4-way image classification set "retinal_images" from GitHub (prisi8379/Retiscan_Miniproject); label vocabulary: mild diabetic retinopathy, moderate diabetic retinopathy, proliferative diabetic retinopathy, severe diabetic retinopathy.

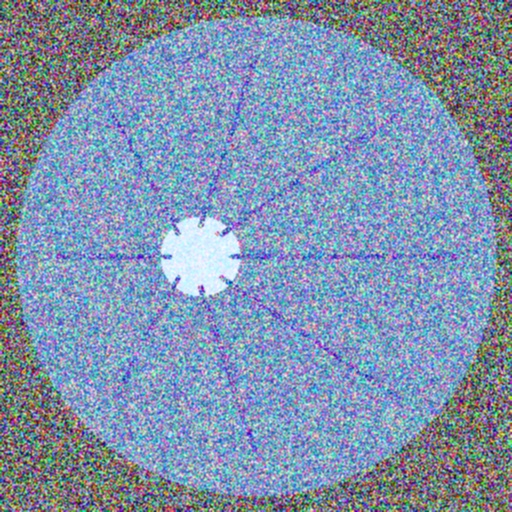
Label: mild diabetic retinopathy

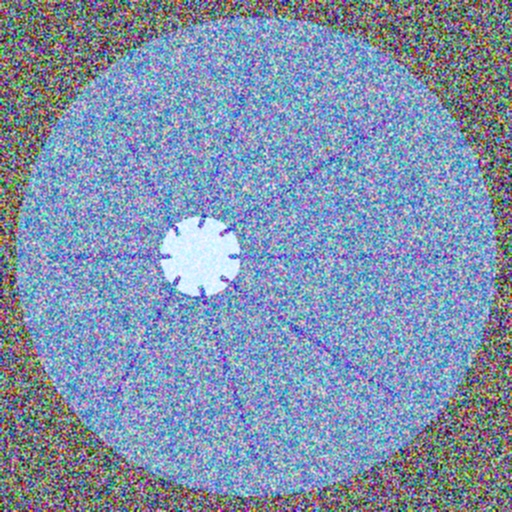
Label: mild diabetic retinopathy

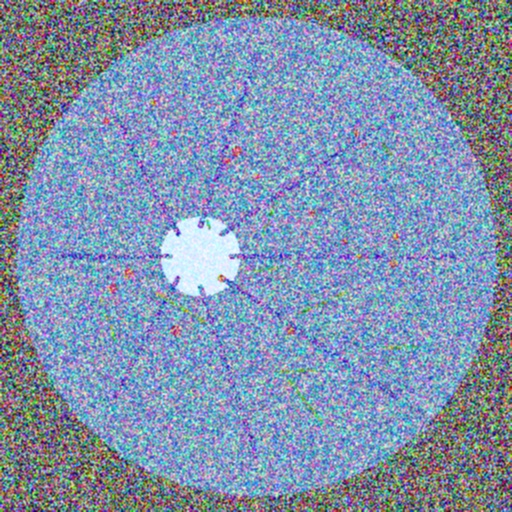
Label: proliferative diabetic retinopathy

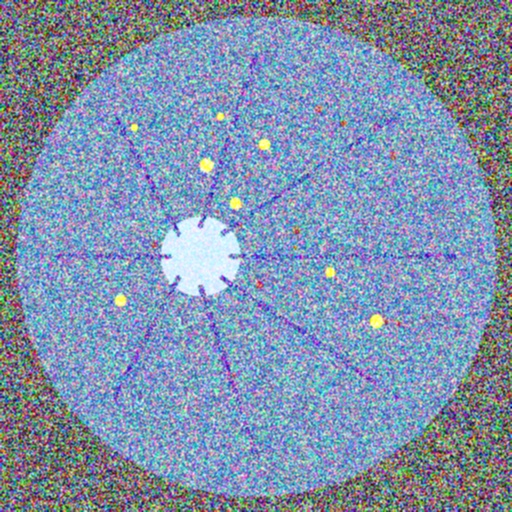
Label: severe diabetic retinopathy

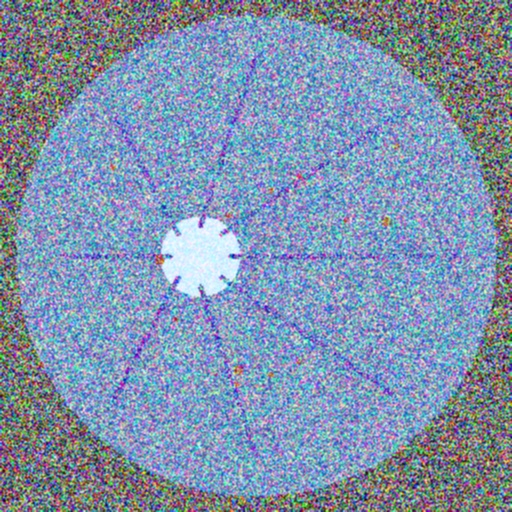
Label: moderate diabetic retinopathy

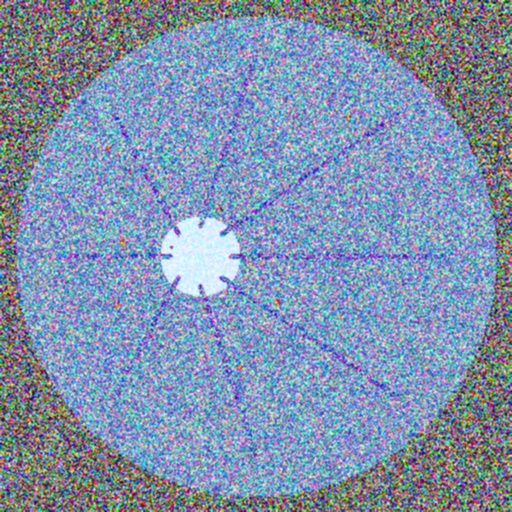
Label: moderate diabetic retinopathy
